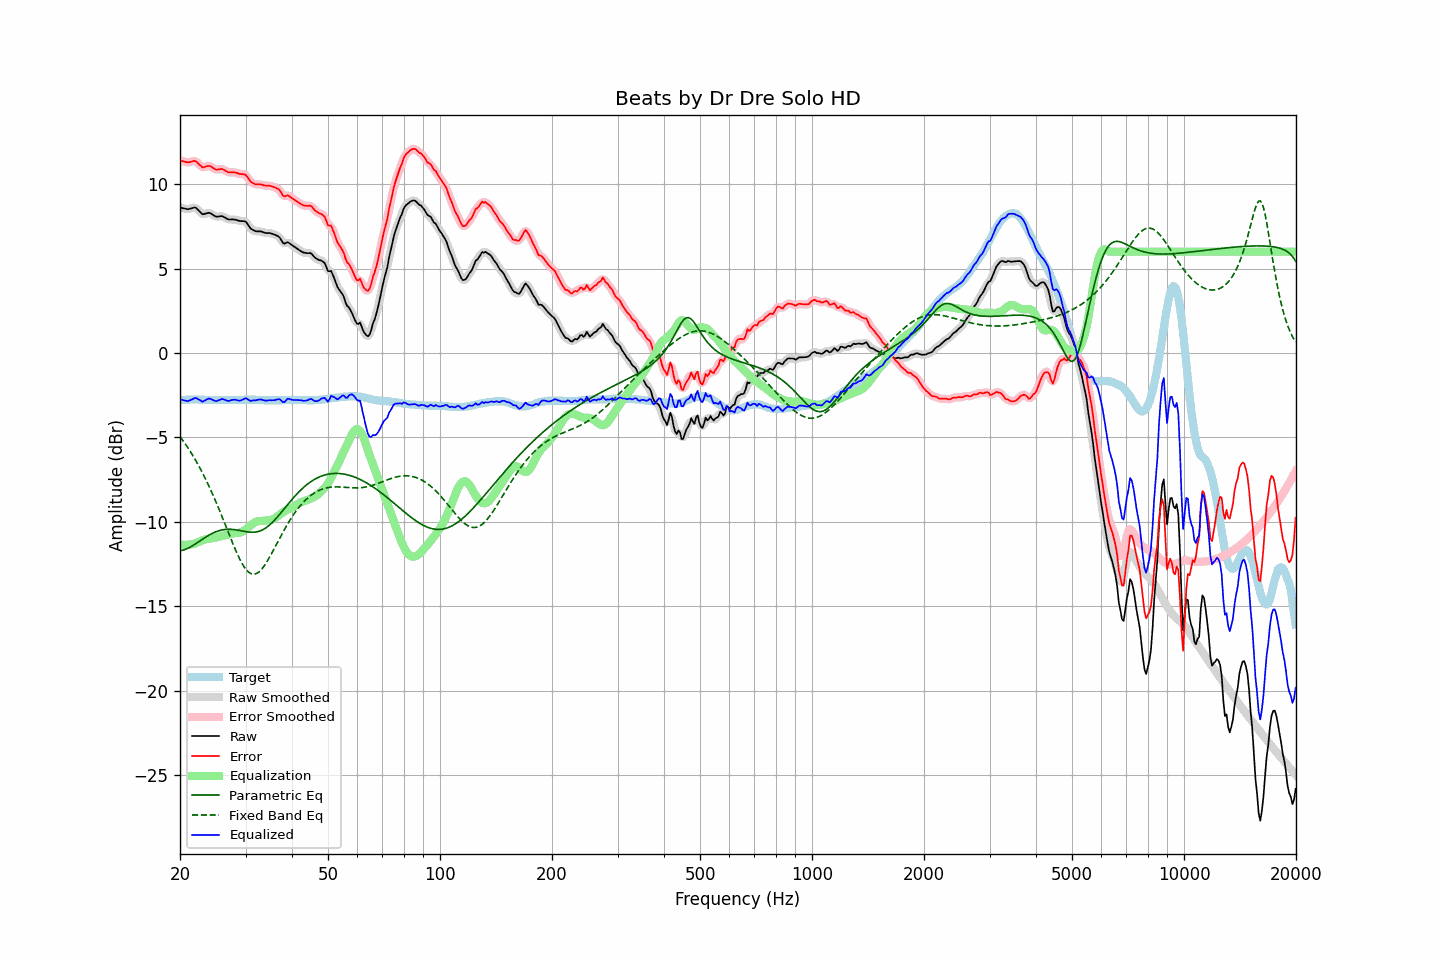

Values plotted in this chart, from the file beside it:
frequency, raw, error, smoothed, error_smoothed, equalization, parametric_eq, fixed_band_eq, equalized_raw, equalized_smoothed, target
20.00, 8.61, 11.42, 8.62, 11.42, -11.35, -11.71, -4.95, -2.73, -2.73, -2.80
20.20, 8.59, 11.39, 8.59, 11.38, -11.36, -11.70, -5.08, -2.77, -2.77, -2.79
20.40, 8.57, 11.36, 8.57, 11.35, -11.37, -11.68, -5.21, -2.80, -2.80, -2.78
20.61, 8.55, 11.34, 8.55, 11.33, -11.37, -11.65, -5.35, -2.82, -2.83, -2.78
20.81, 8.53, 11.31, 8.53, 11.31, -11.37, -11.61, -5.49, -2.84, -2.84, -2.77
21.02, 8.51, 11.29, 8.53, 11.30, -11.37, -11.57, -5.63, -2.85, -2.84, -2.77
21.23, 8.54, 11.31, 8.54, 11.30, -11.35, -11.52, -5.78, -2.81, -2.82, -2.76
21.44, 8.56, 11.33, 8.57, 11.33, -11.34, -11.46, -5.93, -2.77, -2.77, -2.76
21.66, 8.59, 11.36, 8.60, 11.36, -11.32, -11.41, -6.08, -2.73, -2.72, -2.76
21.87, 8.62, 11.38, 8.61, 11.37, -11.30, -11.35, -6.24, -2.68, -2.69, -2.76
22.09, 8.59, 11.34, 8.58, 11.33, -11.26, -11.28, -6.41, -2.67, -2.69, -2.75
22.31, 8.50, 11.25, 8.51, 11.27, -11.22, -11.22, -6.58, -2.72, -2.71, -2.75
22.54, 8.40, 11.17, 8.40, 11.16, -11.18, -11.16, -6.75, -2.78, -2.78, -2.76
22.76, 8.31, 11.08, 8.30, 11.07, -11.14, -11.09, -6.93, -2.83, -2.84, -2.77
22.99, 8.21, 10.99, 8.25, 11.02, -11.10, -11.03, -7.11, -2.89, -2.86, -2.77
23.22, 8.23, 11.01, 8.23, 11.01, -11.07, -10.97, -7.30, -2.84, -2.84, -2.77
23.45, 8.26, 11.05, 8.25, 11.03, -11.04, -10.91, -7.49, -2.78, -2.79, -2.78
23.69, 8.28, 11.07, 8.29, 11.07, -11.02, -10.85, -7.69, -2.74, -2.73, -2.78
23.92, 8.30, 11.09, 8.29, 11.07, -11.00, -10.79, -7.89, -2.70, -2.72, -2.78
24.16, 8.27, 11.05, 8.27, 11.05, -10.99, -10.74, -8.09, -2.72, -2.73, -2.78
24.40, 8.21, 10.99, 8.21, 11.00, -10.98, -10.69, -8.31, -2.77, -2.76, -2.78
24.65, 8.15, 10.94, 8.15, 10.93, -10.96, -10.65, -8.52, -2.81, -2.81, -2.78
24.89, 8.09, 10.88, 8.10, 10.89, -10.94, -10.61, -8.74, -2.85, -2.84, -2.78
25.14, 8.07, 10.86, 8.08, 10.86, -10.92, -10.57, -8.96, -2.84, -2.84, -2.78
25.39, 8.08, 10.88, 8.08, 10.87, -10.89, -10.54, -9.19, -2.81, -2.81, -2.79
25.65, 8.09, 10.89, 8.10, 10.89, -10.86, -10.51, -9.42, -2.77, -2.77, -2.79
25.91, 8.11, 10.91, 8.10, 10.89, -10.84, -10.49, -9.66, -2.73, -2.74, -2.79
26.16, 8.07, 10.86, 8.07, 10.86, -10.82, -10.47, -9.90, -2.75, -2.75, -2.79
26.43, 8.02, 10.82, 8.02, 10.81, -10.80, -10.46, -10.14, -2.78, -2.78, -2.79
26.69, 7.96, 10.76, 7.96, 10.76, -10.78, -10.45, -10.38, -2.82, -2.82, -2.79
26.96, 7.91, 10.71, 7.92, 10.72, -10.76, -10.45, -10.62, -2.85, -2.83, -2.79
27.23, 7.90, 10.70, 7.91, 10.70, -10.73, -10.45, -10.85, -2.83, -2.83, -2.79
27.50, 7.91, 10.71, 7.91, 10.70, -10.71, -10.45, -11.09, -2.79, -2.80, -2.79
27.77, 7.91, 10.71, 7.91, 10.70, -10.68, -10.46, -11.32, -2.77, -2.78, -2.79
28.05, 7.90, 10.70, 7.90, 10.70, -10.67, -10.47, -11.55, -2.77, -2.77, -2.79
28.33, 7.88, 10.68, 7.88, 10.67, -10.67, -10.48, -11.77, -2.78, -2.79, -2.79
28.62, 7.85, 10.65, 7.85, 10.64, -10.66, -10.50, -11.98, -2.81, -2.81, -2.79
28.90, 7.82, 10.61, 7.83, 10.62, -10.65, -10.52, -12.18, -2.83, -2.82, -2.78
29.19, 7.81, 10.60, 7.82, 10.60, -10.62, -10.53, -12.37, -2.81, -2.80, -2.78
29.48, 7.81, 10.60, 7.82, 10.60, -10.58, -10.55, -12.54, -2.76, -2.76, -2.78
29.78, 7.80, 10.58, 7.80, 10.58, -10.52, -10.57, -12.69, -2.71, -2.71, -2.77
30.08, 7.77, 10.55, 7.74, 10.52, -10.45, -10.59, -12.82, -2.67, -2.70, -2.77
30.38, 7.63, 10.41, 7.63, 10.40, -10.37, -10.60, -12.92, -2.73, -2.74, -2.77
30.68, 7.49, 10.27, 7.50, 10.28, -10.29, -10.61, -13.01, -2.80, -2.79, -2.77
30.99, 7.36, 10.14, 7.39, 10.16, -10.21, -10.62, -13.07, -2.84, -2.82, -2.77
31.30, 7.31, 10.09, 7.30, 10.08, -10.13, -10.62, -13.10, -2.82, -2.83, -2.77
31.61, 7.26, 10.04, 7.25, 10.03, -10.07, -10.62, -13.11, -2.81, -2.82, -2.77
31.93, 7.21, 9.99, 7.22, 10.00, -10.02, -10.61, -13.09, -2.80, -2.79, -2.77
32.24, 7.20, 9.99, 7.21, 9.98, -9.98, -10.59, -13.05, -2.78, -2.78, -2.78
32.57, 7.20, 9.99, 7.20, 9.98, -9.96, -10.57, -12.98, -2.76, -2.76, -2.78
32.89, 7.20, 9.99, 7.20, 9.98, -9.95, -10.54, -12.89, -2.75, -2.76, -2.78
33.22, 7.18, 9.98, 7.17, 9.97, -9.95, -10.50, -12.79, -2.77, -2.77, -2.79
33.55, 7.14, 9.94, 7.15, 9.94, -9.94, -10.45, -12.67, -2.80, -2.80, -2.79
33.89, 7.11, 9.92, 7.12, 9.92, -9.93, -10.39, -12.53, -2.82, -2.82, -2.80
34.23, 7.10, 9.91, 7.11, 9.91, -9.92, -10.33, -12.38, -2.82, -2.82, -2.80
34.57, 7.10, 9.91, 7.10, 9.91, -9.91, -10.25, -12.22, -2.81, -2.81, -2.80
34.92, 7.10, 9.91, 7.09, 9.90, -9.90, -10.17, -12.05, -2.80, -2.80, -2.80
35.27, 7.07, 9.88, 7.07, 9.88, -9.88, -10.08, -11.87, -2.81, -2.80, -2.80
35.62, 7.04, 9.85, 7.04, 9.85, -9.84, -9.99, -11.70, -2.80, -2.80, -2.80
35.97, 7.00, 9.80, 7.01, 9.81, -9.79, -9.89, -11.52, -2.79, -2.79, -2.80
... 635 more rows
